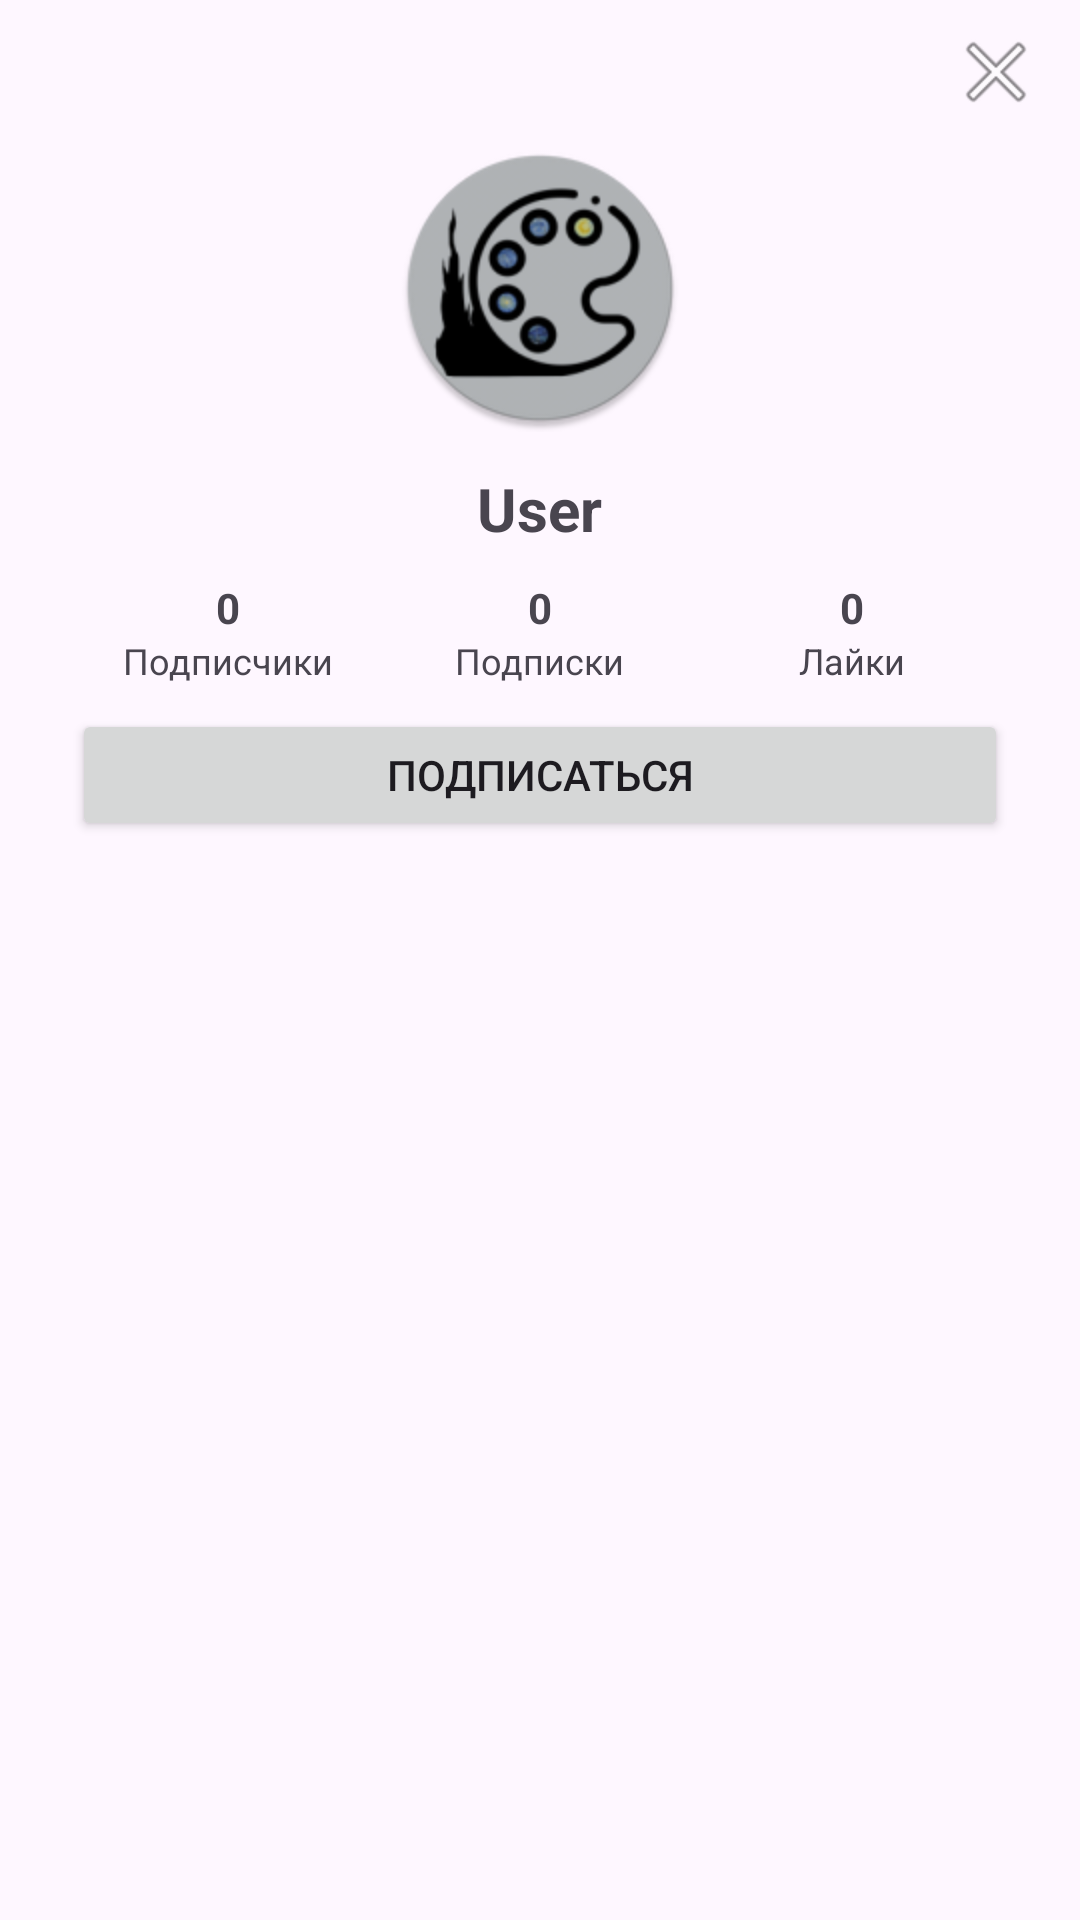

Layout XML and referenced resources for this Android screen:
<!-- AndroidManifest.xml: application theme Theme.VColorAI -->
<!-- res/layout/fragment_public_user_profile.xml -->
<?xml version="1.0" encoding="utf-8"?>
<LinearLayout xmlns:android="http://schemas.android.com/apk/res/android"
    android:id="@+id/rootPublicUserProfile"
    android:layout_width="match_parent"
    android:layout_height="match_parent"
    android:orientation="vertical"
    android:background="?android:colorBackground">

    
    <FrameLayout
        android:layout_width="match_parent"
        android:layout_height="48dp">

        <ImageButton
            android:id="@+id/btnClose"
            android:layout_width="40dp"
            android:layout_height="40dp"
            android:layout_gravity="end|center_vertical"
            android:layout_marginEnd="8dp"
            android:background="?attr/selectableItemBackgroundBorderless"
            android:src="@android:drawable/ic_menu_close_clear_cancel"
            android:contentDescription="Закрыть" />
    </FrameLayout>

    
    <LinearLayout
        android:layout_width="match_parent"
        android:layout_height="wrap_content"
        android:orientation="vertical"
        android:gravity="center_horizontal"
        android:paddingStart="24dp"
        android:paddingEnd="24dp"
        android:paddingBottom="12dp">

        <ImageView
            android:id="@+id/ivAvatar"
            android:layout_width="96dp"
            android:layout_height="96dp"
            android:layout_marginBottom="12dp"
            android:scaleType="centerCrop"
            android:src="@mipmap/ic_launcher_round" />

        <TextView
            android:id="@+id/tvUsername"
            android:layout_width="wrap_content"
            android:layout_height="wrap_content"
            android:text="User"
            android:textSize="20sp"
            android:textStyle="bold"
            android:layout_marginBottom="10dp" />

        
        <LinearLayout
            android:layout_width="match_parent"
            android:layout_height="wrap_content"
            android:gravity="center"
            android:orientation="horizontal"
            android:layout_marginBottom="8dp">

            <LinearLayout
                android:layout_width="0dp"
                android:layout_height="wrap_content"
                android:layout_weight="1"
                android:gravity="center"
                android:orientation="vertical">

                <TextView
                    android:id="@+id/tvFollowersCount"
                    android:layout_width="wrap_content"
                    android:layout_height="wrap_content"
                    android:text="0"
                    android:textStyle="bold" />

                <TextView
                    android:layout_width="wrap_content"
                    android:layout_height="wrap_content"
                    android:text="Подписчики"
                    android:textSize="12sp" />
            </LinearLayout>

            <LinearLayout
                android:layout_width="0dp"
                android:layout_height="wrap_content"
                android:layout_weight="1"
                android:gravity="center"
                android:orientation="vertical">

                <TextView
                    android:id="@+id/tvFollowingCount"
                    android:layout_width="wrap_content"
                    android:layout_height="wrap_content"
                    android:text="0"
                    android:textStyle="bold" />

                <TextView
                    android:layout_width="wrap_content"
                    android:layout_height="wrap_content"
                    android:text="Подписки"
                    android:textSize="12sp" />
            </LinearLayout>

            <LinearLayout
                android:layout_width="0dp"
                android:layout_height="wrap_content"
                android:layout_weight="1"
                android:gravity="center"
                android:orientation="vertical">

                <TextView
                    android:id="@+id/tvLikesCount"
                    android:layout_width="wrap_content"
                    android:layout_height="wrap_content"
                    android:text="0"
                    android:textStyle="bold" />

                <TextView
                    android:layout_width="wrap_content"
                    android:layout_height="wrap_content"
                    android:text="Лайки"
                    android:textSize="12sp" />
            </LinearLayout>
        </LinearLayout>

        <Button
            android:id="@+id/btnFollow"
            android:layout_width="match_parent"
            android:layout_height="44dp"
            android:text="Подписаться" />
    </LinearLayout>

    
    <FrameLayout
        android:layout_width="match_parent"
        android:layout_height="0dp"
        android:layout_weight="1"
        android:paddingStart="12dp"
        android:paddingEnd="12dp">

        <androidx.recyclerview.widget.RecyclerView
            android:id="@+id/rvUserPalettes"
            android:layout_width="match_parent"
            android:layout_height="match_parent"
            android:visibility="gone" />

        <TextView
            android:id="@+id/tvEmpty"
            android:layout_width="match_parent"
            android:layout_height="match_parent"
            android:gravity="center"
            android:text="У пользователя нет опубликованных палитр"
            android:textSize="14sp"
            android:visibility="gone" />
    </FrameLayout>

</LinearLayout>
<!-- resources referenced by this layout -->
<resources>
  <!-- mipmap ic_launcher_round: webp bitmap (mipmap-hdpi, 4274 bytes) -->
  <style name="Theme.VColorAI" parent="Base.Theme.VColorAI" />
  <style name="Base.Theme.VColorAI" parent="Theme.Material3.DayNight.NoActionBar">
          
          
      </style>
</resources>
